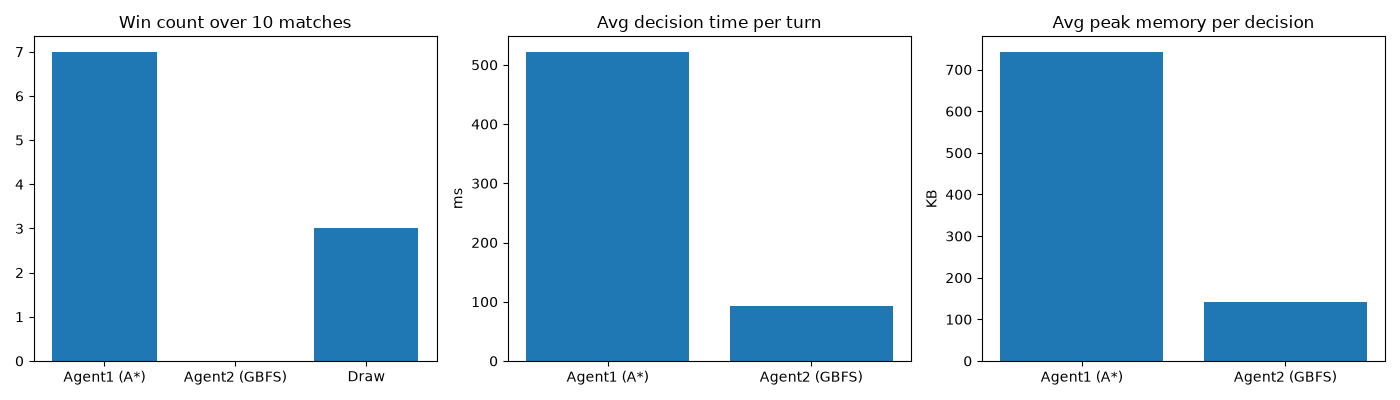

The file beside this chart, header and first rows:
match, turns, score1, score2, winner, avg_time1_ms, avg_time2_ms, avg_peak1_kb, avg_peak2_kb
0, 100, 2, 0, 1, 443.6, 87.98, 636.4, 139.9
1, 100, 1, 0, 1, 744, 71.86, 1096, 79.21
2, 100, 2, 0, 1, 340.8, 65.32, 501, 88.13
3, 100, 1, 0, 1, 530.3, 108.8, 734.2, 152.1
4, 100, 1, 0, 1, 530.2, 107.9, 741.2, 151.8
5, 100, 1, 1, , 468.2, 99.08, 672.4, 191.6
6, 100, 1, 1, , 412.5, 111.1, 569.2, 205.8
7, 100, 1, 0, 1, 745.7, 73.25, 1043, 80.11
8, 100, 1, 1, , 472.6, 93.12, 660.5, 157.1
9, 100, 1, 0, 1, 533.1, 106.4, 773.7, 165.8
